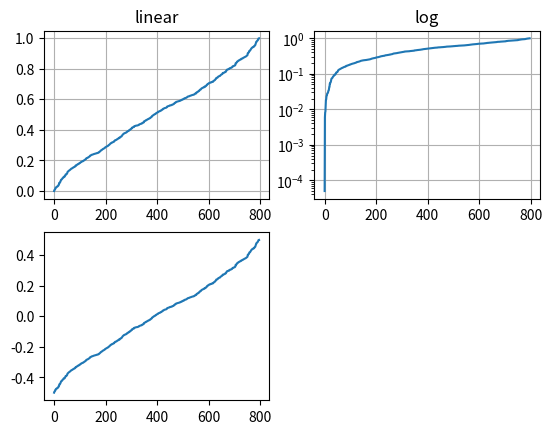

Python code for this plot: (Note: this script raises an exception after producing the figure.)
""" http://matplotlib.org/gallery.html
"""
import numpy as np
import matplotlib.pyplot as plt

# make up some data in the interval ]0, 1[
y = np.random.normal(loc=0.5, scale=0.4, size=1000)
y = y[(y > 0) & (y < 1)]
y.sort()
x = np.arange(len(y))

# plot with various axes scales
plt.figure(1)

# linear
plt.subplot(221)
plt.plot(x, y)
plt.yscale('linear')
plt.title('linear')
plt.grid(True)


# log
plt.subplot(222)
plt.plot(x, y)
plt.yscale('log')
plt.title('log')
plt.grid(True)


# symmetric log
plt.subplot(223)
plt.plot(x, y - y.mean())
plt.yscale('symlog', linthreshy=0.05)
plt.title('symlog')
plt.grid(True)

# logit
plt.subplot(224)
plt.plot(x, y)
plt.yscale('logit')
plt.title('logit')
plt.grid(True)

plt.show()
